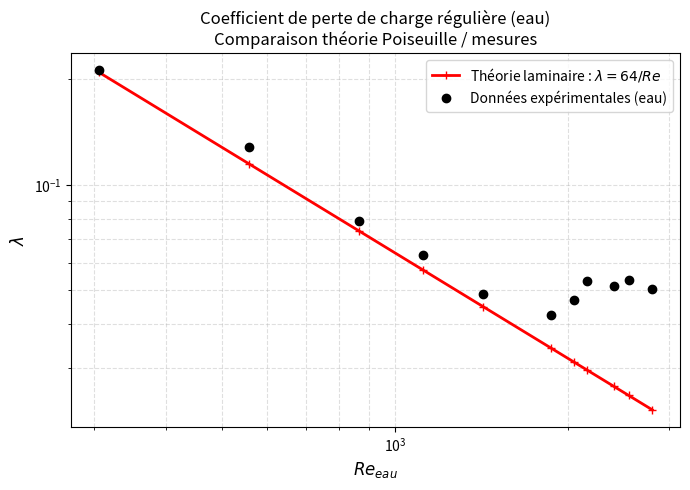
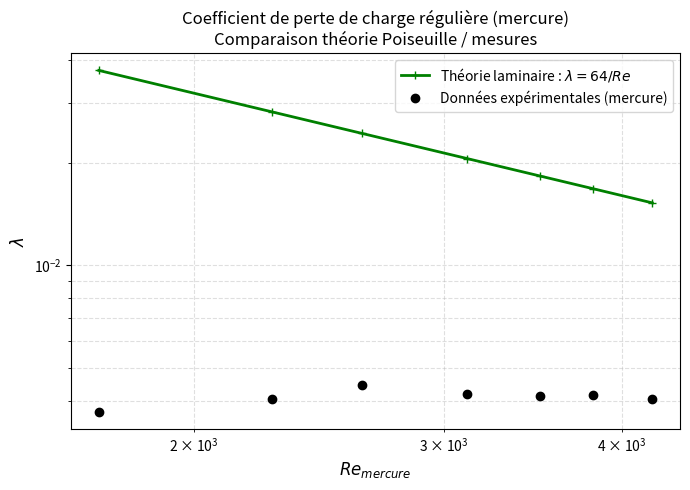

Python code for these plots, in order:
############################################################################### VALIDATE THE 02/01/2026 BY ALEXANDRE FRIEDLY
# -*- coding: utf-8 -*-

import numpy as np
import matplotlib.pyplot as plt

# ----------------------- Données physiques -----------------------


D   = 0.003          # diamètre intérieur (m)
rho = 1000           # masse volumique eau (kg/L ~ 1000 kg/m3, ici unité TP)
nu  = 1.01e-6        # viscosité cinématique (m2/s)
g   = 9.8            # gravité (m/s2)
L   = 0.524          # longueur entre prises de pression (m)

rhom = 13600         # masse volumique relative mercure (kg/L)

# ----------------------- Données expérimentales -----------------------

# Eau
deau   = [2, 4, 6, 8, 10, 15, 20, 25, 30, 35, 40]      # Δh eau (cm)
dtseau = [275, 151, 97, 75, 59, 45, 41, 39, 35, 33, 30]  # temps (s)

# Mercure (Δh=0 supprimé)
dmercure  = [7.2, 6.1, 5.1, 4.1, 3.1, 2.1, 1.1]        # Δh mercure (cm)
dtsmecure = [20, 22, 24, 27, 32, 37, 49]               # temps (s)

# ----------------------- Traitement EAU -----------------------

# 0.2 L collectés à chaque fois
Q_eau = [0.2*1e-3 / t for t in dtseau]                     # débit volumique (L/s),  on a choisi 0.2L pour chaque mesure

#  vitesse moyenne
#mass_flow_eau = [rho * Q for Q in Q_eau]
U_eau = [Q / (np.pi * (D*D / 4)) for Q in Q_eau]

Re_eau = [D * U / nu for U in U_eau]

# ΔP eau en Pascal convertir éventuellement si besoin
deltaP_eau = [rho * g * h*0.01 for h in deau]

# coefficient de perte mesuré
lambda_eau = [ (D * dP) / (0.5 * L * rho * U**2) for dP, U in zip(deltaP_eau, U_eau) ]

# coefficient théorique laminaire
lambda_th_eau = [64.0 / Re for Re in Re_eau]

# ----------------------- Traitement MERCURE -----------------------

Q_mer = [0.2*1e-3 / t for t in dtsmecure]                  # L/s


U_mer = [Q / ( np.pi * (D*D / 4)) for Q in Q_mer]

Re_mer = [D * U / nu for U in U_mer]

deltaP_mer = [rhom * g * h*0.01 for h in dmercure]

lambda_mer = [ (D * dP) / (0.5 * L * rhom * U**2) for dP, U in zip(deltaP_mer, U_mer)]

lambda_th_mer = [64.0 / Re for Re in Re_mer]

# ----------------------- Tracé EAU -----------------------

plt.figure(figsize=(7, 5))
plt.loglog(Re_eau, lambda_th_eau,
           marker="+", color="red", linewidth=2,
           label="Théorie laminaire : $\\lambda = 64/Re$")
plt.loglog(Re_eau, lambda_eau,
           "o", color="black", label="Données expérimentales (eau)")

plt.xlabel("$Re_{eau}$", fontsize=12)
plt.ylabel("$\\lambda$", fontsize=12)
plt.title("Coefficient de perte de charge régulière (eau)\n"
          "Comparaison théorie Poiseuille / mesures")
plt.grid(True, which="both", ls="--", alpha=0.4)
plt.legend()
plt.tight_layout()
plt.show()

# ----------------------- Tracé MERCURE -----------------------

plt.figure(figsize=(7, 5))
plt.loglog(Re_mer, lambda_th_mer,
           marker="+", color="green", linewidth=2,
           label="Théorie laminaire : $\\lambda = 64/Re$")
plt.loglog(Re_mer, lambda_mer,
           "o", color="black", label="Données expérimentales (mercure)")

plt.xlabel("$Re_{mercure}$", fontsize=12)
plt.ylabel("$\\lambda$", fontsize=12)
plt.title("Coefficient de perte de charge régulière (mercure)\n"
          "Comparaison théorie Poiseuille / mesures")
plt.grid(True, which="both", ls="--", alpha=0.4)
plt.legend()
plt.tight_layout()
plt.show()
